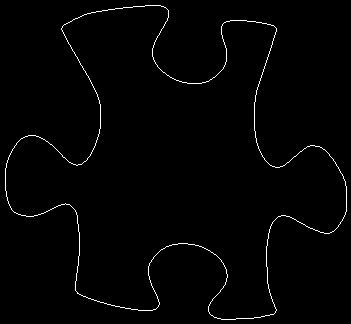

Source data for this figure (header and first rows):
5, 168
5, 169
5, 170
5, 171
5, 172
5, 173
5, 174
5, 175
5, 176
5, 177
5, 178
5, 179
5, 180
5, 181
5, 182
5, 183
5, 184
5, 185
5, 186
5, 187
5, 188
5, 189
5, 190
6, 191
6, 192
6, 193
6, 194
6, 195
6, 196
7, 197
7, 198
7, 199
7, 200
8, 201
8, 202
8, 203
9, 204
9, 205
10, 206
10, 207
11, 208
11, 209
12, 210
13, 211
14, 212
15, 212
16, 213
17, 213
18, 214
19, 214
20, 214
21, 215
22, 215
23, 215
24, 215
25, 215
26, 216
27, 216
28, 216
29, 216
30, 216
... 1,424 more rows
